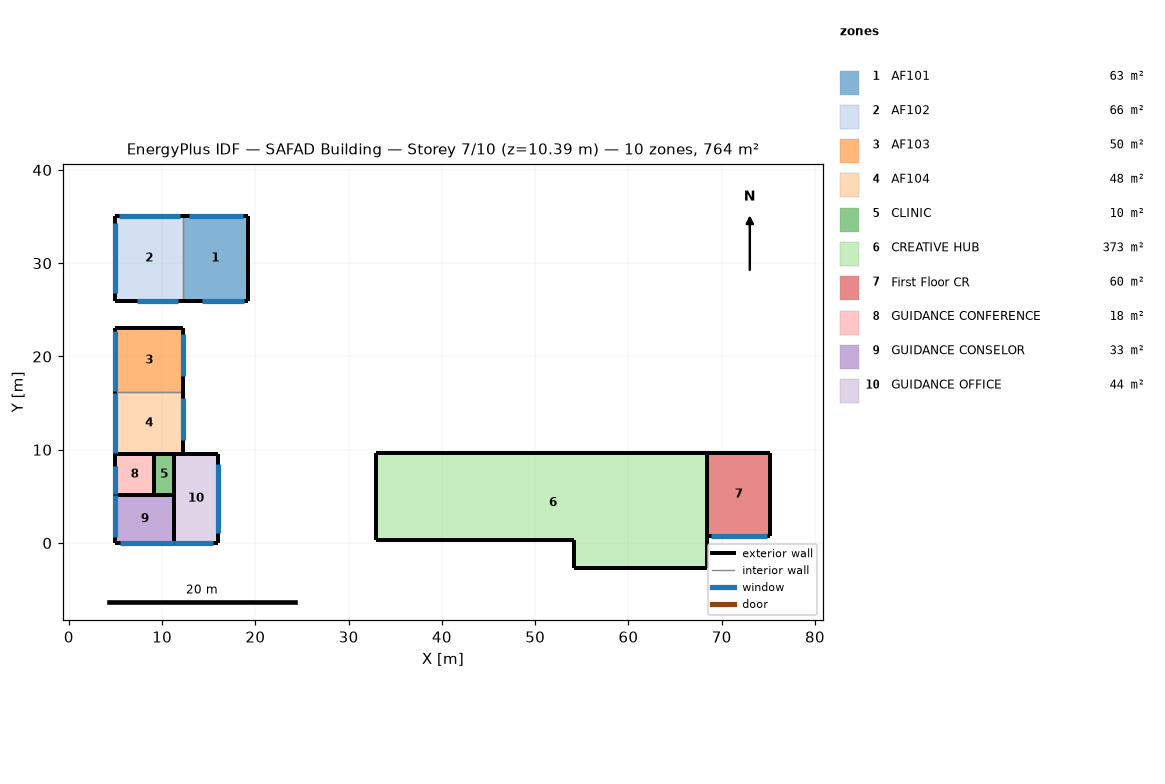
=== STOREY PLAN SPEC (per zone: floor XY polygon, exterior-wall plan segments, windows/doors) ===
zone 1: AF101  (63.1 m²)
  floor: (19.18, 35.07) (19.18, 25.99) (12.23, 25.99) (12.23, 35.07)
  exterior wall: (19.18, 35.07) – (12.23, 35.07)  [7.0 m]
    window: (18.64, 35.07) – (12.84, 35.07)  [11.6 m²]
  exterior wall: (12.23, 25.99) – (19.18, 25.99)  [7.0 m]
    window: (14.29, 25.99) – (18.79, 25.99)  [3.1 m²]
  exterior wall: (19.18, 25.99) – (19.18, 35.07)  [9.1 m]
  interior walls: 1
zone 2: AF102  (65.6 m²)
  floor: (12.23, 35.07) (12.23, 25.99) (5.00, 25.99) (5.00, 35.07)
  exterior wall: (5.00, 35.07) – (5.00, 25.99)  [9.1 m]
    window: (5.00, 34.29) – (5.00, 26.79)  [15.0 m²]
  exterior wall: (12.23, 35.07) – (5.00, 35.07)  [7.2 m]
    window: (11.88, 35.07) – (5.38, 35.07)  [13.0 m²]
  exterior wall: (5.00, 25.99) – (12.23, 25.99)  [7.2 m]
    window: (7.26, 25.99) – (11.76, 25.99)  [3.1 m²]
  interior walls: 1
zone 3: AF103  (49.7 m²)
  floor: (12.23, 23.02) (12.23, 16.15) (5.00, 16.15) (5.00, 23.02)
  exterior wall: (12.23, 16.15) – (12.23, 23.02)  [6.9 m]
    window: (12.23, 17.94) – (12.23, 22.44)  [3.1 m²]
  exterior wall: (5.00, 23.02) – (5.00, 16.15)  [6.9 m]
    window: (5.00, 22.68) – (5.00, 16.28)  [12.8 m²]
  exterior wall: (12.23, 23.02) – (5.00, 23.02)  [7.2 m]
  interior walls: 1
zone 4: AF104  (47.8 m²)
  floor: (12.23, 16.15) (12.23, 9.55) (5.00, 9.55) (5.00, 16.15)
  exterior wall: (12.23, 9.55) – (12.23, 16.15)  [6.6 m]
    window: (12.23, 11.08) – (12.23, 15.58)  [3.1 m²]
  exterior wall: (5.00, 16.15) – (5.00, 9.55)  [6.6 m]
    window: (5.00, 16.06) – (5.00, 9.66)  [12.8 m²]
  interior walls: 2
zone 5: CLINIC  (9.6 m²)
  floor: (11.31, 9.55) (11.31, 5.17) (9.12, 5.17) (9.12, 9.55)
  exterior wall: (9.12, 5.17) – (11.31, 5.17)  [2.2 m]
  exterior wall: (9.12, 9.55) – (9.12, 5.17)  [4.4 m]
  exterior wall: (11.31, 5.17) – (11.31, 9.55)  [4.4 m]
  exterior wall: (11.31, 9.55) – (9.12, 9.55)  [2.2 m]
zone 6: CREATIVE HUB  (373.4 m²)
  floor: (68.43, 9.66) (68.43, -2.66) (54.16, -2.66) (54.16, 0.33) (32.98, 0.33) (32.98, 9.66)
  exterior wall: (68.43, -2.66) – (68.43, 9.66)  [12.3 m]
  exterior wall: (54.16, -2.66) – (68.43, -2.66)  [14.3 m]
  exterior wall: (68.43, 9.66) – (32.98, 9.66)  [35.5 m]
  exterior wall: (32.98, 0.33) – (54.16, 0.33)  [21.2 m]
  exterior wall: (54.16, 0.33) – (54.16, -2.66)  [3.0 m]
  exterior wall: (32.98, 9.66) – (32.98, 0.33)  [9.3 m]
zone 7: First Floor CR  (60.4 m²)
  floor: (75.22, 9.66) (75.22, 0.77) (68.43, 0.77) (68.43, 9.66)
  exterior wall: (75.22, 0.77) – (75.22, 9.66)  [8.9 m]
  exterior wall: (68.43, 0.77) – (75.22, 0.77)  [6.8 m]
    window: (68.82, 0.77) – (74.82, 0.77)  [12.0 m²]
  exterior wall: (75.22, 9.66) – (68.43, 9.66)  [6.8 m]
  interior walls: 1
zone 8: GUIDANCE CONFERENCE  (18.0 m²)
  floor: (9.12, 9.55) (9.12, 5.17) (5.00, 5.17) (5.00, 9.55)
  exterior wall: (9.12, 9.55) – (5.00, 9.55)  [4.1 m]
  exterior wall: (5.00, 9.55) – (5.00, 5.17)  [4.4 m]
    window: (5.00, 8.21) – (5.00, 5.21)  [6.0 m²]
  exterior wall: (5.00, 5.17) – (9.12, 5.17)  [4.1 m]
  exterior wall: (9.12, 5.17) – (9.12, 9.55)  [4.4 m]
zone 9: GUIDANCE CONSELOR  (32.6 m²)
  floor: (11.31, 5.17) (11.31, -0.00) (5.00, -0.00) (5.00, 5.17)
  exterior wall: (11.31, 5.17) – (5.00, 5.17)  [6.3 m]
  exterior wall: (5.00, -0.00) – (11.31, -0.00)  [6.3 m]
    window: (5.48, -0.00) – (11.30, -0.00)  [11.6 m²]
  exterior wall: (5.00, 5.17) – (5.00, -0.00)  [5.2 m]
    window: (5.00, 5.13) – (5.00, 0.63)  [9.0 m²]
  exterior wall: (11.31, -0.00) – (11.31, 5.17)  [5.2 m]
zone 10: GUIDANCE OFFICE  (44.3 m²)
  floor: (15.95, 9.55) (15.95, -0.00) (11.31, -0.00) (11.31, 9.55)
  exterior wall: (15.95, -0.00) – (15.95, 9.55)  [9.5 m]
    window: (15.95, 1.12) – (15.95, 8.42)  [14.6 m²]
  exterior wall: (15.95, 9.55) – (11.31, 9.55)  [4.6 m]
  exterior wall: (11.31, 9.55) – (11.31, -0.00)  [9.5 m]
  exterior wall: (11.31, -0.00) – (15.95, -0.00)  [4.6 m]
    window: (11.33, -0.00) – (15.48, -0.00)  [8.3 m²]

=== DERIVED (storey summary) ===
Building: SAFAD Building
Storey: 7 of 10  (floor level z = 10.39 m)
Storey gross floor area: 764.5 m²
Zones on this storey: 10
  - AF101: floor 63.1 m²; exterior wall 23.0 m (74.4 m²); 2 window(s) 14.8 m²; WWR 19.8%
  - AF102: floor 65.6 m²; exterior wall 23.5 m (76.3 m²); 3 window(s) 31.1 m²; WWR 40.8%
  - AF103: floor 49.7 m²; exterior wall 21.0 m (67.9 m²); 2 window(s) 16.0 m²; WWR 23.5%
  - AF104: floor 47.8 m²; exterior wall 13.2 m (42.8 m²); 2 window(s) 15.9 m²; WWR 37.3%
  - CLINIC: floor 9.6 m²; exterior wall 13.1 m (42.6 m²); WWR 0.0%
  - CREATIVE HUB: floor 373.4 m²; exterior wall 95.5 m (309.5 m²); WWR 0.0%
  - First Floor CR: floor 60.4 m²; exterior wall 22.5 m (72.8 m²); 1 window(s) 12.0 m²; WWR 16.5%
  - GUIDANCE CONFERENCE: floor 18.0 m²; exterior wall 17.0 m (55.1 m²); 1 window(s) 6.0 m²; WWR 10.9%
  - GUIDANCE CONSELOR: floor 32.6 m²; exterior wall 23.0 m (74.4 m²); 2 window(s) 20.6 m²; WWR 27.8%
  - GUIDANCE OFFICE: floor 44.3 m²; exterior wall 28.4 m (91.9 m²); 2 window(s) 22.9 m²; WWR 24.9%
Zone adjacency: (none detected)